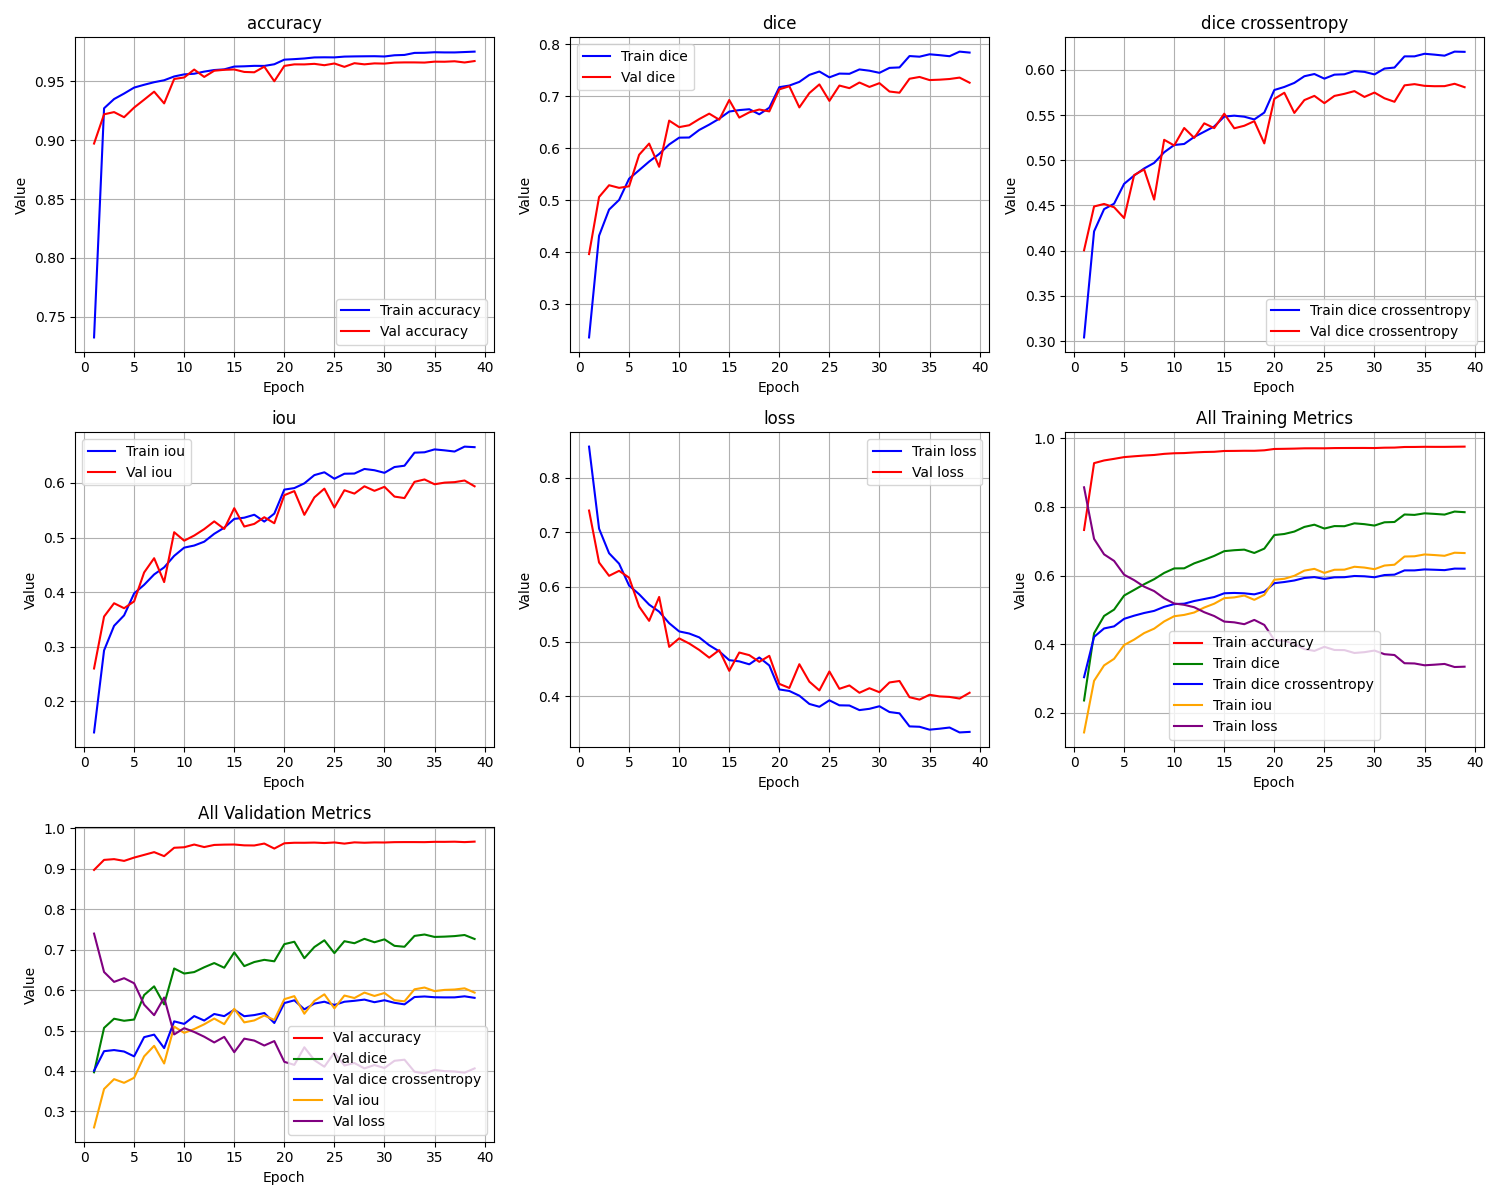

Source data for this figure (header and first rows):
epoch, train_loss, train_iou, train_dice, train_dice crossentropy, train_accuracy, val_loss, val_iou, val_dice, val_dice crossentropy, val_accuracy
1, 0.8567, 0.1433, 0.2363, 0.3041, 0.7326, 0.7397, 0.2603, 0.3967, 0.4004, 0.8971
2, 0.7066, 0.2934, 0.432, 0.4213, 0.927, 0.6446, 0.3554, 0.5065, 0.4489, 0.9219
3, 0.6616, 0.3384, 0.4823, 0.4459, 0.9349, 0.6203, 0.3797, 0.5291, 0.4517, 0.9238
4, 0.6425, 0.3575, 0.5008, 0.452, 0.9396, 0.6294, 0.3706, 0.5241, 0.448, 0.9195
5, 0.6023, 0.3977, 0.5417, 0.4739, 0.9446, 0.6169, 0.3831, 0.5271, 0.436, 0.9276
6, 0.5866, 0.4134, 0.5581, 0.4831, 0.947, 0.564, 0.436, 0.5877, 0.4836, 0.9343
7, 0.5676, 0.4324, 0.5746, 0.4909, 0.9492, 0.5379, 0.4621, 0.6092, 0.4898, 0.9411
8, 0.5547, 0.4453, 0.5892, 0.4971, 0.9508, 0.5816, 0.4184, 0.5646, 0.4565, 0.9312
9, 0.5336, 0.4664, 0.6075, 0.5088, 0.954, 0.4903, 0.5097, 0.6534, 0.5226, 0.9519
10, 0.5185, 0.4815, 0.6206, 0.5169, 0.9558, 0.5058, 0.4942, 0.6409, 0.5164, 0.9532
11, 0.5147, 0.4853, 0.6209, 0.518, 0.9564, 0.4964, 0.5036, 0.6445, 0.5357, 0.9599
12, 0.5076, 0.4924, 0.6354, 0.5258, 0.9582, 0.4846, 0.5154, 0.6564, 0.5247, 0.9536
13, 0.4932, 0.5068, 0.6457, 0.5315, 0.9595, 0.4705, 0.5295, 0.6668, 0.5408, 0.9589
14, 0.482, 0.518, 0.6571, 0.5373, 0.9601, 0.4843, 0.5157, 0.6552, 0.5355, 0.9597
15, 0.4659, 0.5341, 0.6709, 0.5483, 0.9624, 0.4463, 0.5537, 0.6931, 0.5514, 0.96
16, 0.4637, 0.5363, 0.6736, 0.5493, 0.9627, 0.4799, 0.5201, 0.6592, 0.5353, 0.9579
17, 0.4583, 0.5417, 0.6753, 0.5482, 0.963, 0.4751, 0.5249, 0.6694, 0.5381, 0.9576
18, 0.4708, 0.5292, 0.6656, 0.5451, 0.963, 0.4629, 0.5371, 0.6748, 0.5432, 0.9624
19, 0.4562, 0.5438, 0.6782, 0.5527, 0.9644, 0.4739, 0.5261, 0.6711, 0.5186, 0.95
20, 0.4123, 0.5877, 0.7178, 0.5777, 0.9683, 0.4225, 0.5775, 0.7136, 0.5679, 0.963
21, 0.4095, 0.5905, 0.7209, 0.5811, 0.9687, 0.415, 0.585, 0.7195, 0.5746, 0.9643
22, 0.4009, 0.5991, 0.7279, 0.5855, 0.9693, 0.4585, 0.5415, 0.6788, 0.5523, 0.9643
23, 0.3858, 0.6142, 0.7414, 0.5929, 0.9702, 0.4266, 0.5734, 0.7064, 0.5665, 0.9648
24, 0.3806, 0.6194, 0.7479, 0.5954, 0.9703, 0.4105, 0.5895, 0.7231, 0.5712, 0.9636
25, 0.3924, 0.6076, 0.7367, 0.5902, 0.9702, 0.4452, 0.5548, 0.6913, 0.5631, 0.9651
26, 0.3833, 0.6167, 0.7439, 0.5947, 0.9709, 0.4135, 0.5865, 0.7209, 0.5711, 0.9622
27, 0.3829, 0.6171, 0.7435, 0.5951, 0.9711, 0.4196, 0.5804, 0.7159, 0.5735, 0.9653
28, 0.3745, 0.6255, 0.7519, 0.5986, 0.9712, 0.4062, 0.5938, 0.7267, 0.5765, 0.9643
29, 0.3769, 0.6231, 0.7494, 0.5977, 0.9712, 0.4146, 0.5854, 0.7182, 0.57, 0.9651
30, 0.3816, 0.6184, 0.7453, 0.5949, 0.971, 0.4072, 0.5928, 0.7255, 0.5748, 0.965
31, 0.371, 0.629, 0.7549, 0.6014, 0.972, 0.4251, 0.5749, 0.7094, 0.5685, 0.9658
32, 0.3686, 0.6314, 0.7558, 0.6025, 0.9723, 0.4278, 0.5722, 0.7071, 0.5646, 0.966
33, 0.3447, 0.6553, 0.7776, 0.6149, 0.974, 0.3981, 0.6019, 0.7339, 0.5828, 0.966
34, 0.344, 0.656, 0.7764, 0.6149, 0.9741, 0.3937, 0.6063, 0.7374, 0.5842, 0.9658
35, 0.3387, 0.6613, 0.781, 0.6177, 0.9746, 0.4025, 0.5975, 0.7314, 0.5823, 0.9666
36, 0.3405, 0.6595, 0.7793, 0.6168, 0.9744, 0.3996, 0.6004, 0.7322, 0.5819, 0.9665
37, 0.3426, 0.6574, 0.7773, 0.6156, 0.9744, 0.3987, 0.6013, 0.7335, 0.582, 0.9669
38, 0.3337, 0.6663, 0.7861, 0.6201, 0.9748, 0.3957, 0.6043, 0.7362, 0.5846, 0.9659
39, 0.3346, 0.6654, 0.7843, 0.6199, 0.9751, 0.4063, 0.5937, 0.7264, 0.5808, 0.9671
